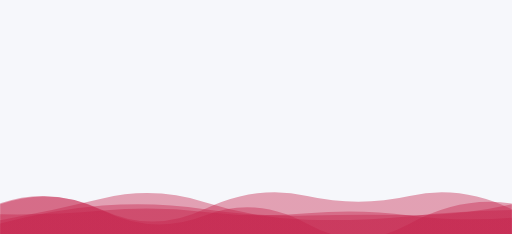
t = 0.00 s
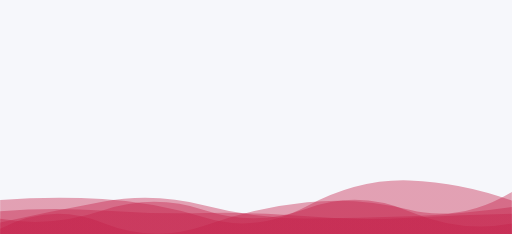
t = 1.67 s
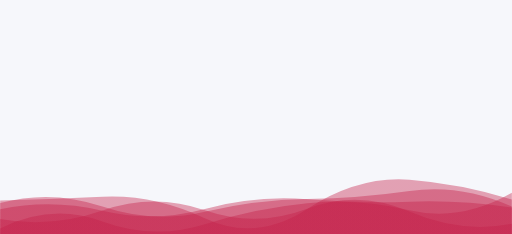
t = 3.33 s
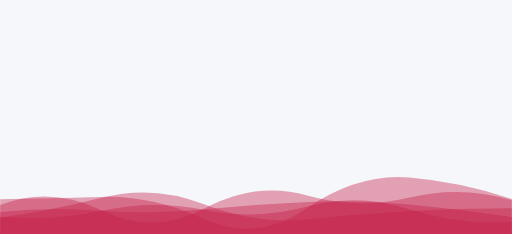
t = 5.00 s
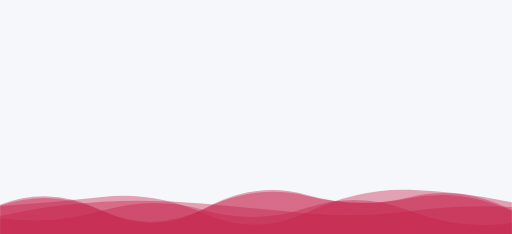
t = 6.67 s
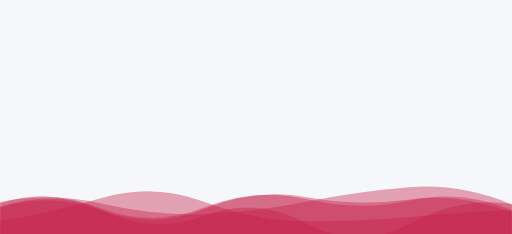
t = 8.34 s

The animated SVG that drew these frames (rendered in a browser with its animation timeline set to each time). Animation: 5 SMIL elements (animate=5); one cycle of 10.00 s, repeats indefinitely.

<svg xmlns='http://www.w3.org/2000/svg' class='' style='margin:0 auto;background:rgba(var(--color-background-base-mask-rgb), 1);display:block;z-index:1;position:relative;' width='1920' height='878' preserveAspectRatio='xMidYMid' viewBox='0 0 1920 878'>
<style type="text/css" >
<![CDATA[:root {--color-accent-base-mask-rgb: 196, 31, 72;--color-background-base-mask-rgb: 246, 247, 251;}.theme-urait {--color-accent-base-mask-rgb: 180, 57, 78;--color-background-base-mask-rgb: 246, 247, 251;}.theme-sirius {--color-accent-base-mask-rgb: 50, 50, 161;--color-background-base-mask-rgb: 226, 226, 226;}]]>
</style>
<g transform='translate(960,480) scale(1,-1) translate(-960,-480)'>
<linearGradient id='lg-0' x1='0' x2='1' y1='0' y2='0'>
  <stop stop-color='rgba(var(--color-accent-base-mask-rgb), 1)' offset='0'></stop>
  <stop stop-color='rgba(var(--color-accent-base-mask-rgb), 1)' offset='1'></stop>
</linearGradient>
<path d='' fill='url(#lg-0)' opacity='0.4'><animate attributeName='d' dur='10s' repeatCount='indefinite' keyTimes='0;0.333;0.667;1' calcMode='spline' keySplines='0.5 0 0.5 1;0.5 0 0.5 1;0.5 0 0.5 1' begin='0s'  values='M0 0L 0 197Q 192 264 384 170T 768 151T 1152 120T 1536 120T 1920 196L 1920 0 Z;M0 0L 0 138Q 192 103 384 170T 768 171T 1152 177T 1536 166T 1920 120L 1920 0 Z;M0 0L 0 192Q 192 265 384 169T 768 178T 1152 228T 1536 220T 1920 172L 1920 0 Z;M0 0L 0 213Q 192 216 384 222T 768 137T 1152 179T 1536 295T 1920 214L 1920 0 Z;'></animate></path>
<path d='' fill='url(#lg-0)' opacity='0.4'><animate attributeName='d' dur='10s' repeatCount='indefinite' keyTimes='0;0.333;0.667;1' calcMode='spline' keySplines='0.5 0 0.5 1;0.5 0 0.5 1;0.5 0 0.5 1' begin='-2s'  values='M0 0L 0 197Q 192 264 384 170T 768 151T 1152 120T 1536 120T 1920 196L 1920 0 Z;M0 0L 0 138Q 192 103 384 170T 768 171T 1152 177T 1536 166T 1920 120L 1920 0 Z;M0 0L 0 192Q 192 265 384 169T 768 178T 1152 228T 1536 220T 1920 209L 1920 0 Z;M0 0L 0 130Q 192 161 384 218T 768 203T 1152 129T 1536 144T 1920 172L 1920 0 Z;'></animate></path>
<path d='' fill='url(#lg-0)' opacity='0.4'><animate attributeName='d' dur='10s' repeatCount='indefinite' keyTimes='0;0.333;0.667;1' calcMode='spline' keySplines='0.5 0 0.5 1;0.5 0 0.5 1;0.5 0 0.5 1' begin='-4s'  values='M0 0L 0 138Q 192 103 384 170T 768 171T 1152 177T 1536 166T 1920 120L 1920 0 Z;M0 0L 0 192Q 192 265 384 169T 768 178T 1152 228T 1536 220T 1920 172L 1920 0 Z;M0 0L 0 213Q 192 216 384 222T 768 137T 1152 179T 1536 295T 1920 214L 1920 0 Z;M0 0L 0 130Q 192 161 384 218T 768 203T 1152 129T 1536 144T 1920 172L 1920 0 Z;'></animate></path>
<path d='' fill='url(#lg-0)' opacity='0.4'><animate attributeName='d' dur='10s' repeatCount='indefinite' keyTimes='0;0.333;0.667;1' calcMode='spline' keySplines='0.5 0 0.5 1;0.5 0 0.5 1;0.5 0 0.5 1' begin='-6s'  values='M0 0L 0 138Q 192 103 384 170T 768 171T 1152 177T 1536 166T 1920 120L 1920 0 Z;M0 0L 0 192Q 192 265 384 169T 768 178T 1152 228T 1536 220T 1920 172L 1920 0 Z;M0 0L 0 130Q 192 161 384 218T 768 203T 1152 129T 1536 144T 1920 172L 1920 0 Z;M0 0L 0 101Q 192 202 384 123T 768 113T 1152 202T 1536 173T 1920 241L 1920 0 Z;'></animate></path>
<path d='' fill='url(#lg-0)' opacity='0.4'><animate attributeName='d' dur='10s' repeatCount='indefinite' keyTimes='0;0.333;0.667;1' calcMode='spline' keySplines='0.5 0 0.5 1;0.5 0 0.5 1;0.5 0 0.5 1' begin='-8s'  values='M0 0L 0 192Q 192 265 384 169T 768 178T 1152 228T 1536 220T 1920 172L 1920 0 Z;M0 0L 0 213Q 192 216 384 222T 768 137T 1152 179T 1536 295T 1920 214L 1920 0 Z;M0 0L 0 130Q 192 161 384 218T 768 203T 1152 129T 1536 144T 1920 172L 1920 0 Z;M0 0L 0 101Q 192 202 384 123T 768 113T 1152 202T 1536 173T 1920 241L 1920 0 Z;'></animate></path>
</g>
</svg>
